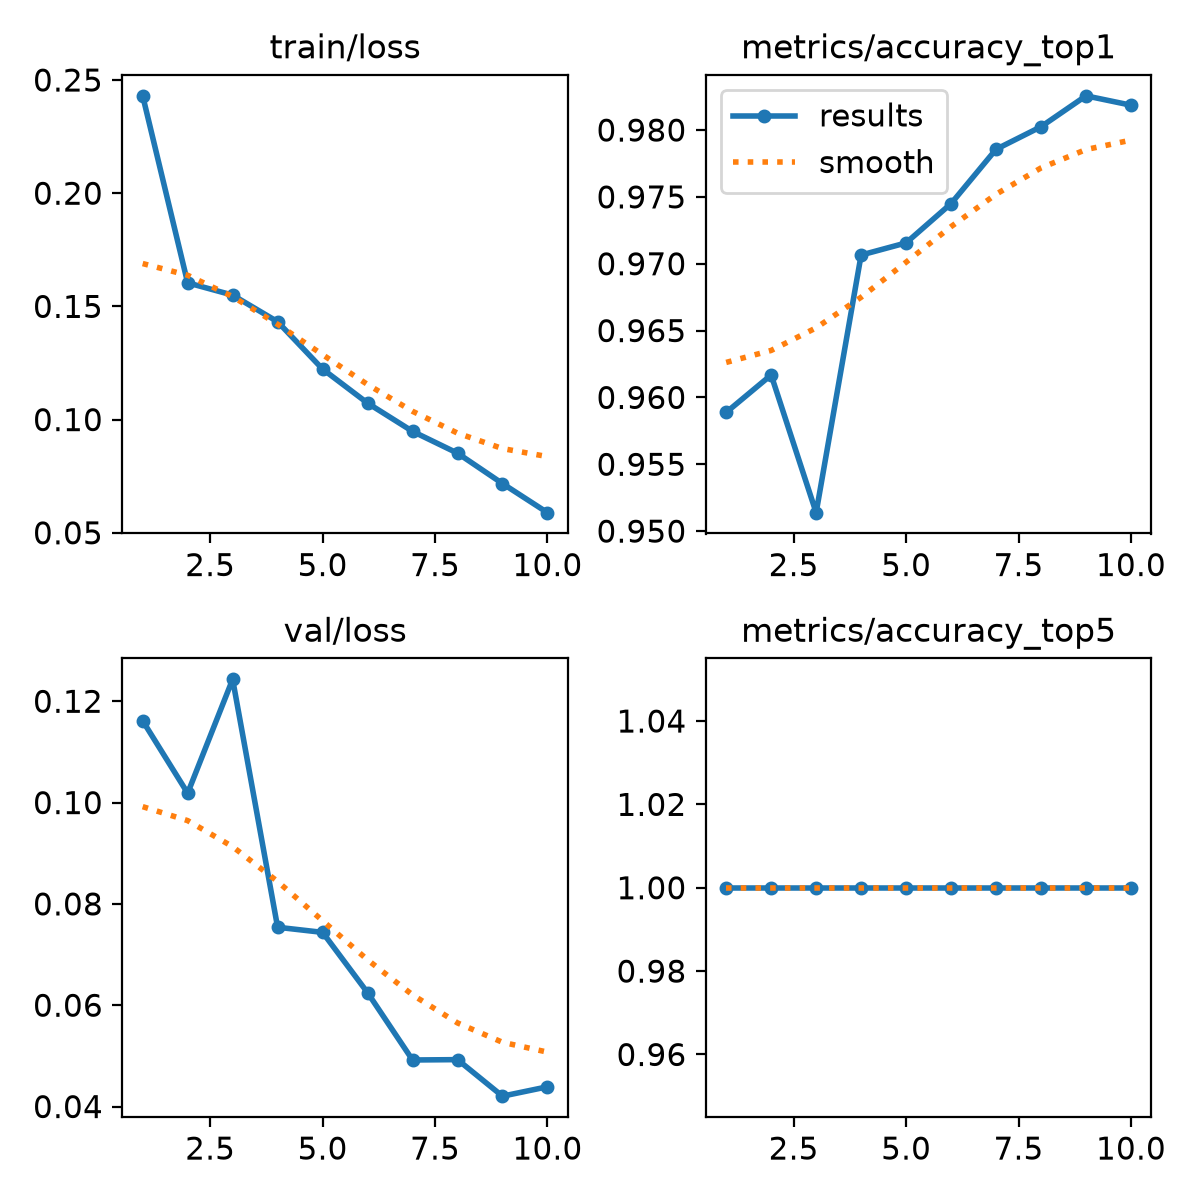

The table this chart was drawn from, first rows:
epoch, time, train/loss, metrics/accuracy_top1, metrics/accuracy_top5, val/loss, lr/pg0, lr/pg1, lr/pg2
1, 1539, 0.243, 0.9589, 1, 0.1161, 0.000555, 0.000555, 0.000555
2, 3035, 0.1604, 0.9617, 1, 0.1019, 0.001001, 0.001001, 0.001001
3, 4492, 0.155, 0.9514, 1, 0.1243, 0.001336, 0.001336, 0.001336
4, 5968, 0.1432, 0.9707, 1, 0.07539, 0.001172, 0.001172, 0.001172
5, 7427, 0.1223, 0.9716, 1, 0.07438, 0.001007, 0.001007, 0.001007
6, 8871, 0.1073, 0.9745, 1, 0.06248, 0.0008418, 0.0008418, 0.0008418
7, 10328, 0.0948, 0.9786, 1, 0.04919, 0.0006768, 0.0006768, 0.0006768
8, 11723, 0.08517, 0.9802, 1, 0.04926, 0.0005118, 0.0005118, 0.0005118
9, 13114, 0.07174, 0.9826, 1, 0.04205, 0.0003467, 0.0003467, 0.0003467
10, 14499, 0.05889, 0.9819, 1, 0.0439, 0.0001817, 0.0001817, 0.0001817
